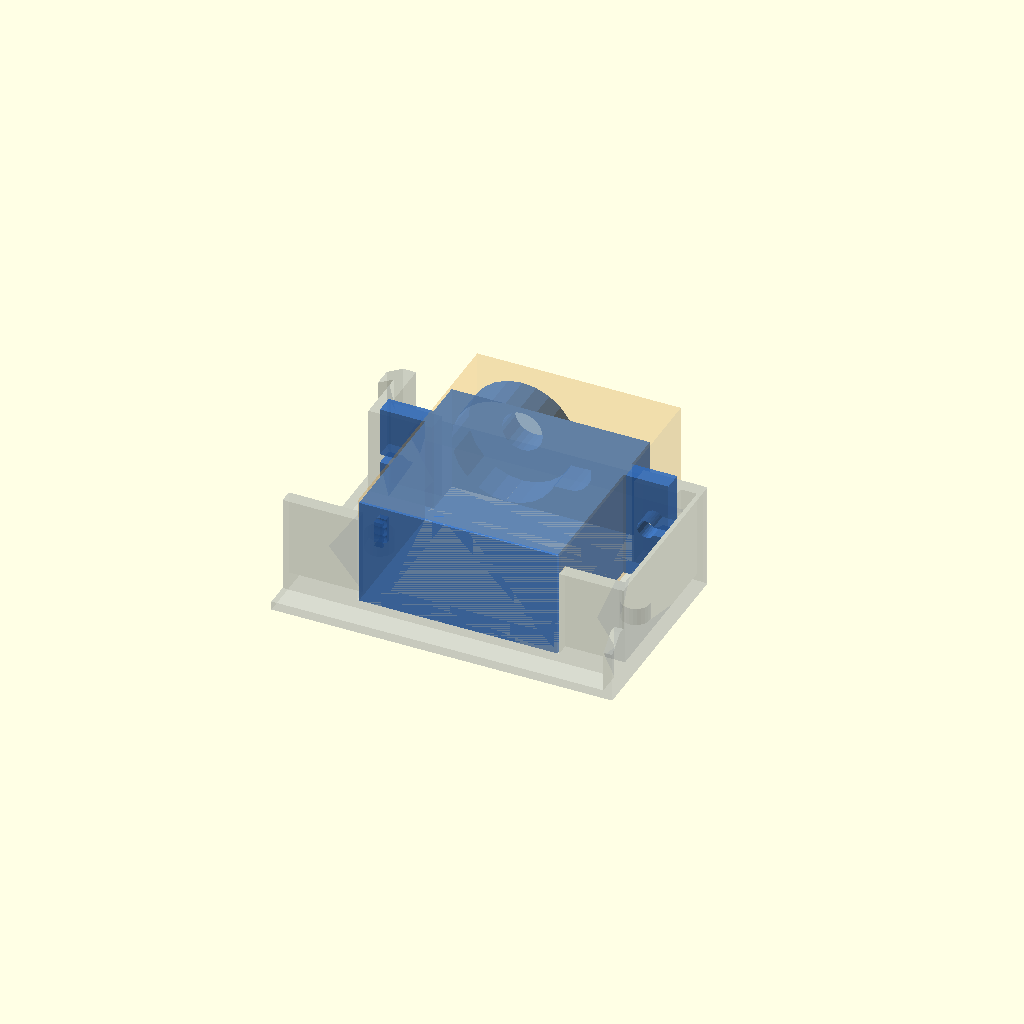
Cell 1 — every parameter at its default value.
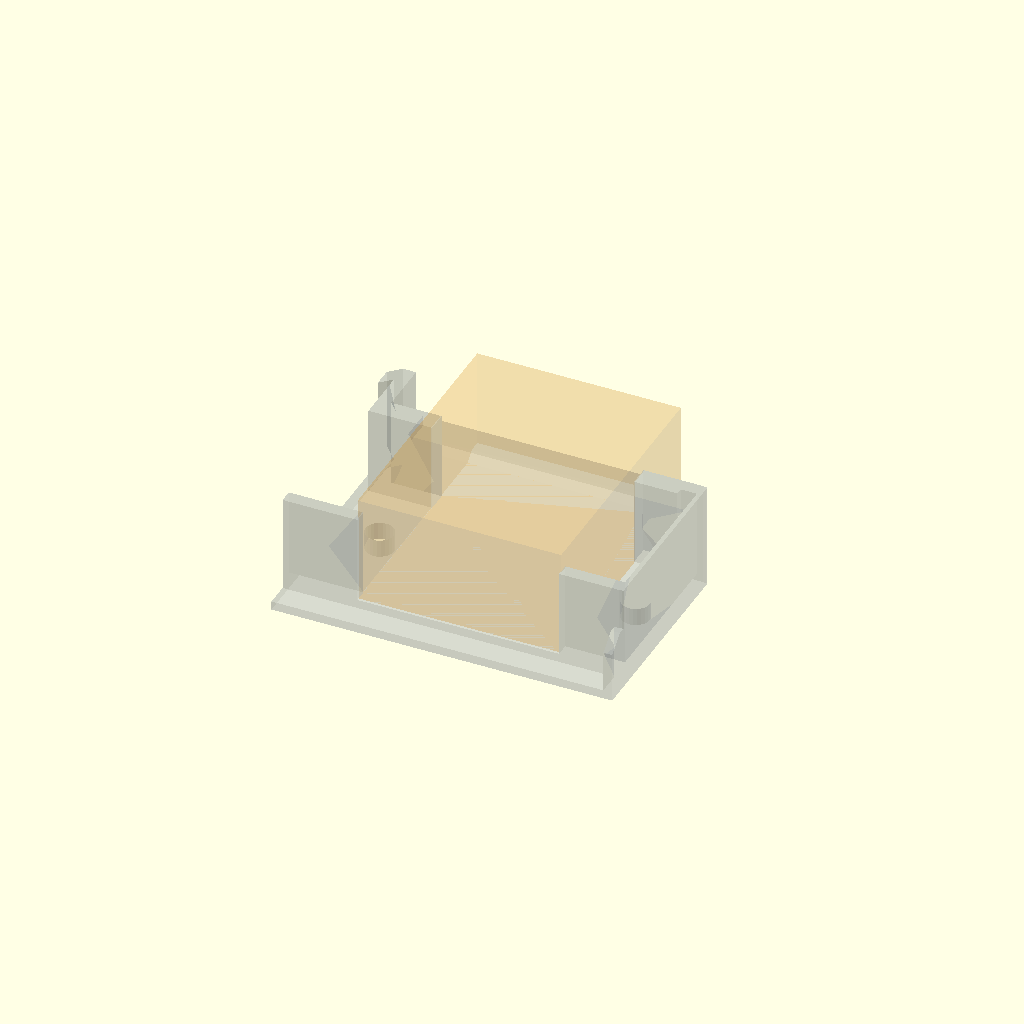
Cell 2 — show_upstream set to false, the other parameters unchanged.
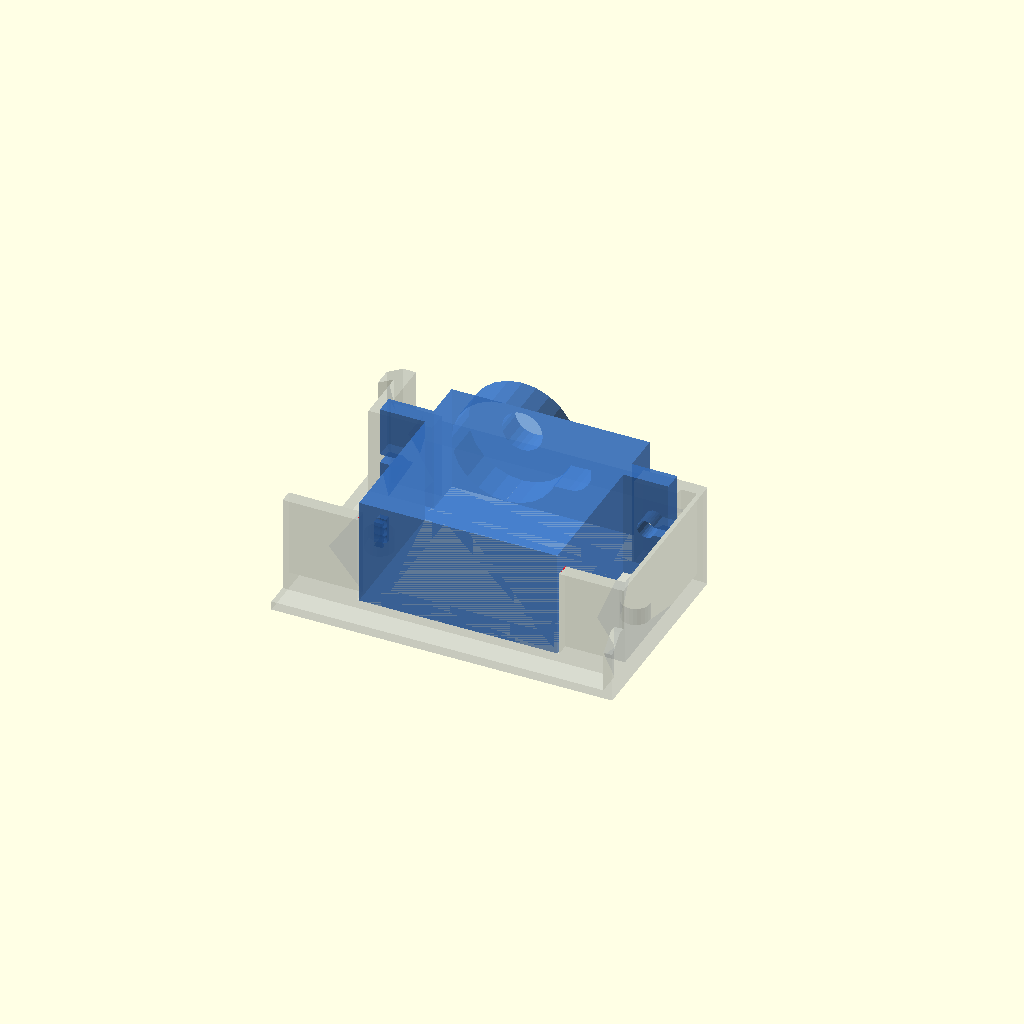
Cell 3 — show_candidate set to false, the other parameters unchanged.
All cells are drawn from one camera (rotation 55°, 0°, 25°, orthographic, colour scheme Cornfield), so only the parameter changes between them.
Source of the model, cad/servo-clearance/study.scad:
// Diagnostic reference only: no chassis modification or printable servo.
// See README.md and ../reference/NOTICE.md for source and evidence limits.
show_upstream=true;
show_candidate=true;
color([.65,.68,.7,.25]) import("frame.stl");
if(show_upstream) color([.2,.45,.8,.65]) import("upstream-servo.stl");
if(show_candidate) color([1,.65,.1,.15]) import("../components/servo-case-installed.stl");
color([.9,.1,.15]) import("interference.stl");
Parameter table extracted from the source (name, type, default, range or options):
show_upstream: bool, default true
show_candidate: bool, default true
